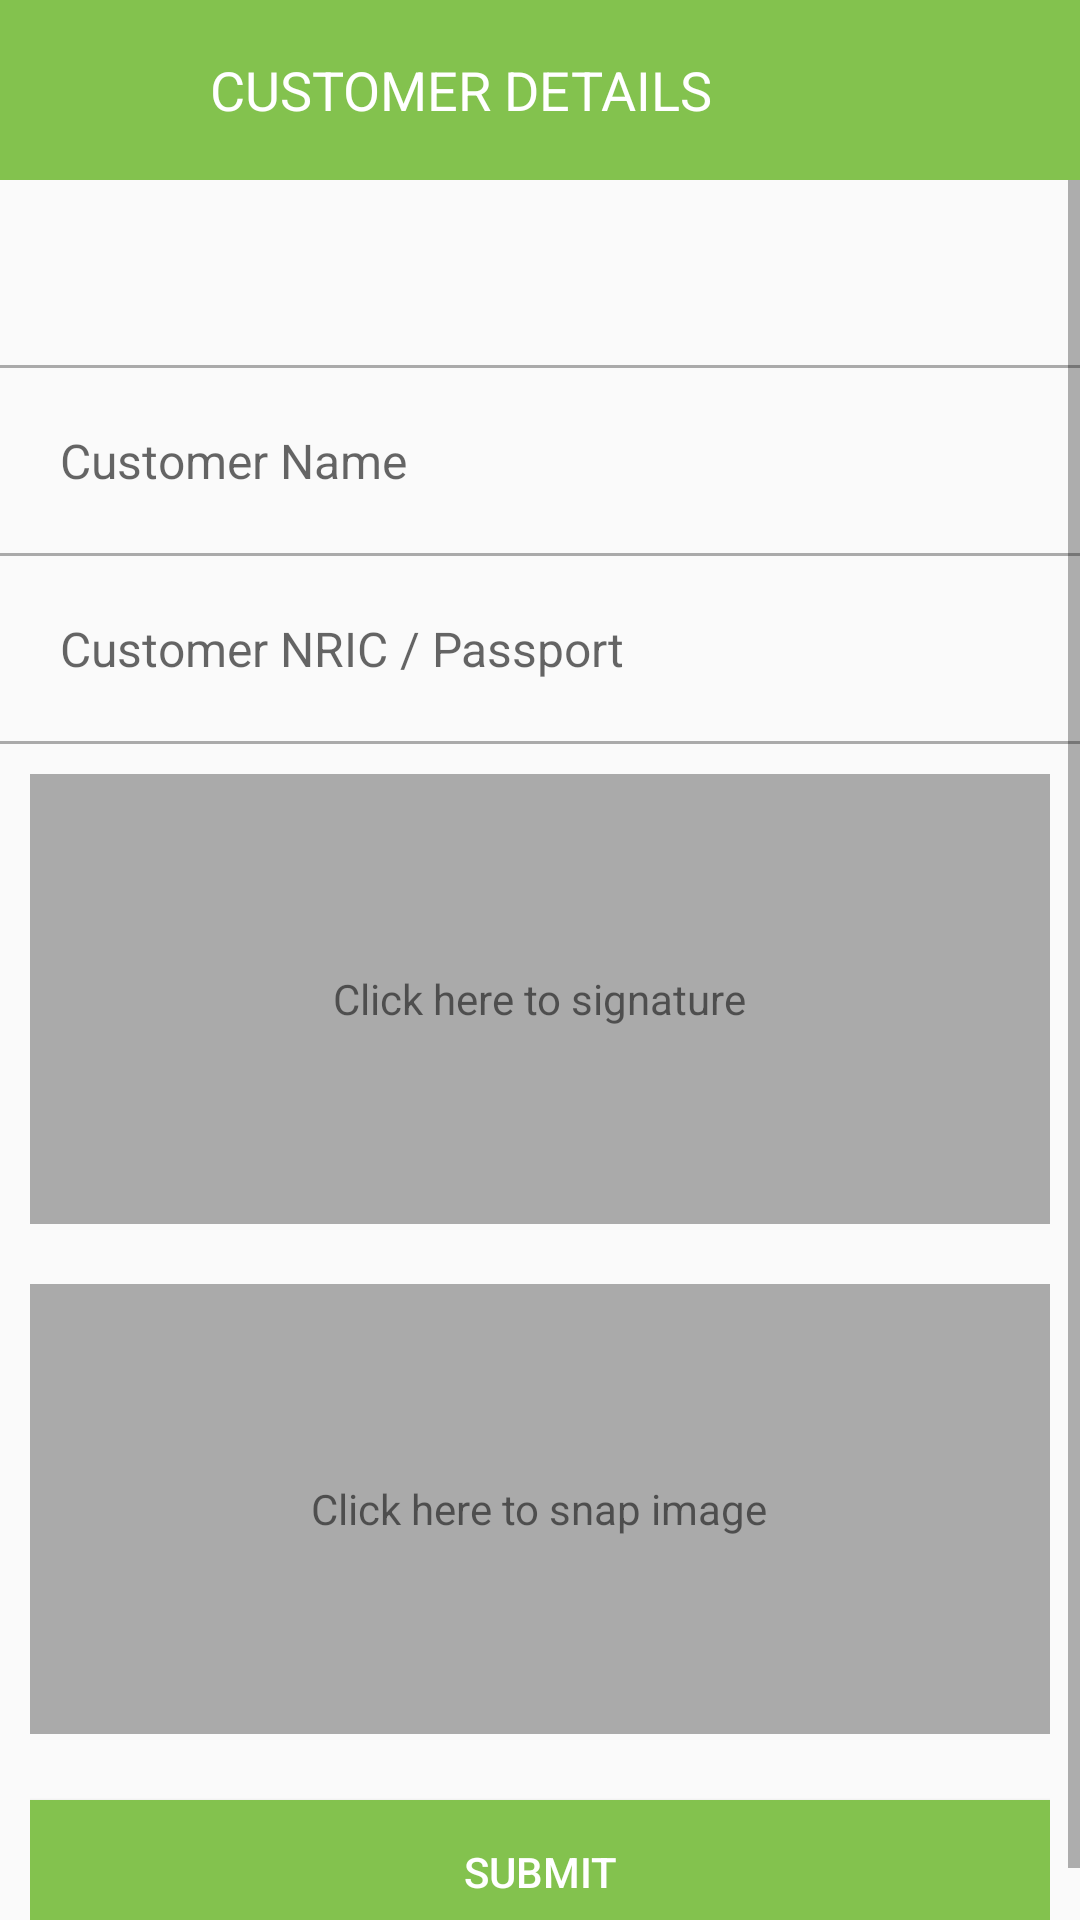

This screen was rendered from an Android layout file. Write that file and the resources it references.
<!-- AndroidManifest.xml: application theme AppThemeTuudi -->
<!-- res/layout/activity_signature.xml -->
<?xml version="1.0" encoding="utf-8"?>
<LinearLayout xmlns:android="http://schemas.android.com/apk/res/android"
    android:layout_width="match_parent"
    android:layout_height="match_parent"
    xmlns:tools="http://schemas.android.com/tools"
    android:orientation="vertical"
    xmlns:app="http://schemas.android.com/apk/res-auto">

    <LinearLayout
        android:layout_width="match_parent"
        android:layout_height="60dp"
        android:background="@color/colorTuudi2"
        android:gravity="center_vertical"
        android:orientation="horizontal">

        <LinearLayout
            android:layout_width="35dp"
            android:layout_height="match_parent"
            android:orientation="vertical">

            <ImageView
                android:id="@+id/imageView_back"
                tools:ignore="VectorDrawableCompat"
                android:layout_width="30dp"
                android:layout_height="match_parent"
                android:layout_marginLeft="10dp"
                android:layout_weight="1"
                app:srcCompat="@drawable/icon_back" />
        </LinearLayout>

        <TextView
            android:id="@+id/textView_title"
            android:layout_width="wrap_content"
            android:layout_height="wrap_content"
            android:layout_marginLeft="35dp"
            android:text="CUSTOMER DETAILS"
            android:textColor="@color/colorWhite"
            android:textSize="18sp" />

    </LinearLayout>

    <ScrollView
        android:layout_width="match_parent"
        android:layout_height="match_parent">

        <LinearLayout
            android:layout_width="match_parent"
            android:layout_height="wrap_content"
            android:orientation="vertical" >

            <LinearLayout
                android:layout_width="match_parent"
                android:layout_height="match_parent"
                android:orientation="vertical">

                
                <RelativeLayout
                    android:layout_width="match_parent"
                    android:layout_height="wrap_content">

                    <EditText
                        android:id="@+id/consignmentET"
                        style="@style/FullWidthEditText"
                        android:layout_width="match_parent"
                        android:layout_height="wrap_content"
                        android:focusableInTouchMode="false"
                        android:inputType="text" />

                </RelativeLayout>

                <View
                    android:layout_width="match_parent"
                    android:layout_height="1dp"
                    android:background="@android:color/darker_gray" />

                
                <RelativeLayout
                    android:layout_width="match_parent"
                    android:layout_height="wrap_content">

                    <EditText
                        android:id="@+id/nameET"
                        style="@style/FullWidthEditText"
                        android:layout_width="match_parent"
                        android:layout_height="wrap_content"
                        android:hint="Customer Name"
                        android:inputType="text" />

                </RelativeLayout>

                <View
                    android:layout_width="match_parent"
                    android:layout_height="1dp"
                    android:background="@android:color/darker_gray" />

                
                <RelativeLayout
                    android:layout_width="match_parent"
                    android:layout_height="wrap_content">

                    <EditText
                        android:id="@+id/icET"
                        style="@style/FullWidthEditText"
                        android:layout_width="match_parent"
                        android:layout_height="wrap_content"
                        android:hint="Customer NRIC / Passport"
                        android:inputType="textEmailAddress" />

                </RelativeLayout>

                <View
                    android:layout_width="match_parent"
                    android:layout_height="1dp"
                    android:background="@android:color/darker_gray" />

                

                <RelativeLayout
                    android:layout_width="match_parent"
                    android:layout_height="wrap_content">

                    <ImageView
                        android:id="@+id/iv_sign"
                        android:layout_width="match_parent"
                        android:layout_height="150dp"
                        android:layout_margin="10dp"
                        android:background="@android:color/darker_gray" />

                    <TextView
                        android:layout_width="wrap_content"
                        android:layout_height="wrap_content"
                        android:layout_centerInParent="true"
                        android:text="Click here to signature" />

                </RelativeLayout>

                
                <RelativeLayout
                    android:layout_width="match_parent"
                    android:layout_height="wrap_content">

                    <ImageView
                        android:id="@+id/iv_image"
                        android:layout_width="match_parent"
                        android:layout_height="150dp"
                        android:layout_margin="10dp"
                        android:background="@android:color/darker_gray" />

                    <TextView
                        android:layout_width="wrap_content"
                        android:layout_height="wrap_content"
                        android:layout_centerInParent="true"
                        android:text="Click here to snap image" />

                </RelativeLayout>

                <LinearLayout
                    android:layout_margin="10dp"
                    android:layout_width="match_parent"
                    android:layout_height="50dp"
                    android:gravity="bottom"
                    android:orientation="vertical">

                    <Button
                        android:id="@+id/button_submit"
                        android:layout_width="match_parent"
                        android:layout_height="wrap_content"
                        android:background="@color/colorTuudi2"
                        android:text="SUBMIT"
                        android:textColor="@color/colorWhite" />
                </LinearLayout>

            </LinearLayout>
        </LinearLayout>
    </ScrollView>

</LinearLayout>
<!-- resources referenced by this layout -->
<resources>
  <color name="colorTuudi2">#83C24E</color>
  <color name="colorWhite">#FFFFFF</color>
  <style name="FullWidthEditText" parent="Widget.AppCompat.EditText">
          <item name="android:padding">20dp</item>
          <item name="android:background">@null</item>
          <item name="android:textSize">@dimen/abc_text_size_subhead_material</item>
      </style>
  <style name="AppThemeTuudi" parent="Theme.AppCompat.Light.NoActionBar">
          <item name="colorPrimary">@color/colorTuudi</item>
          <item name="colorPrimaryDark">@color/colorTuudi</item>
          <item name="colorAccent">@color/colorBlack</item>
      </style>
  <color name="colorTuudi">#80BA4D</color>
  <color name="colorBlack">#222222</color>
</resources>
